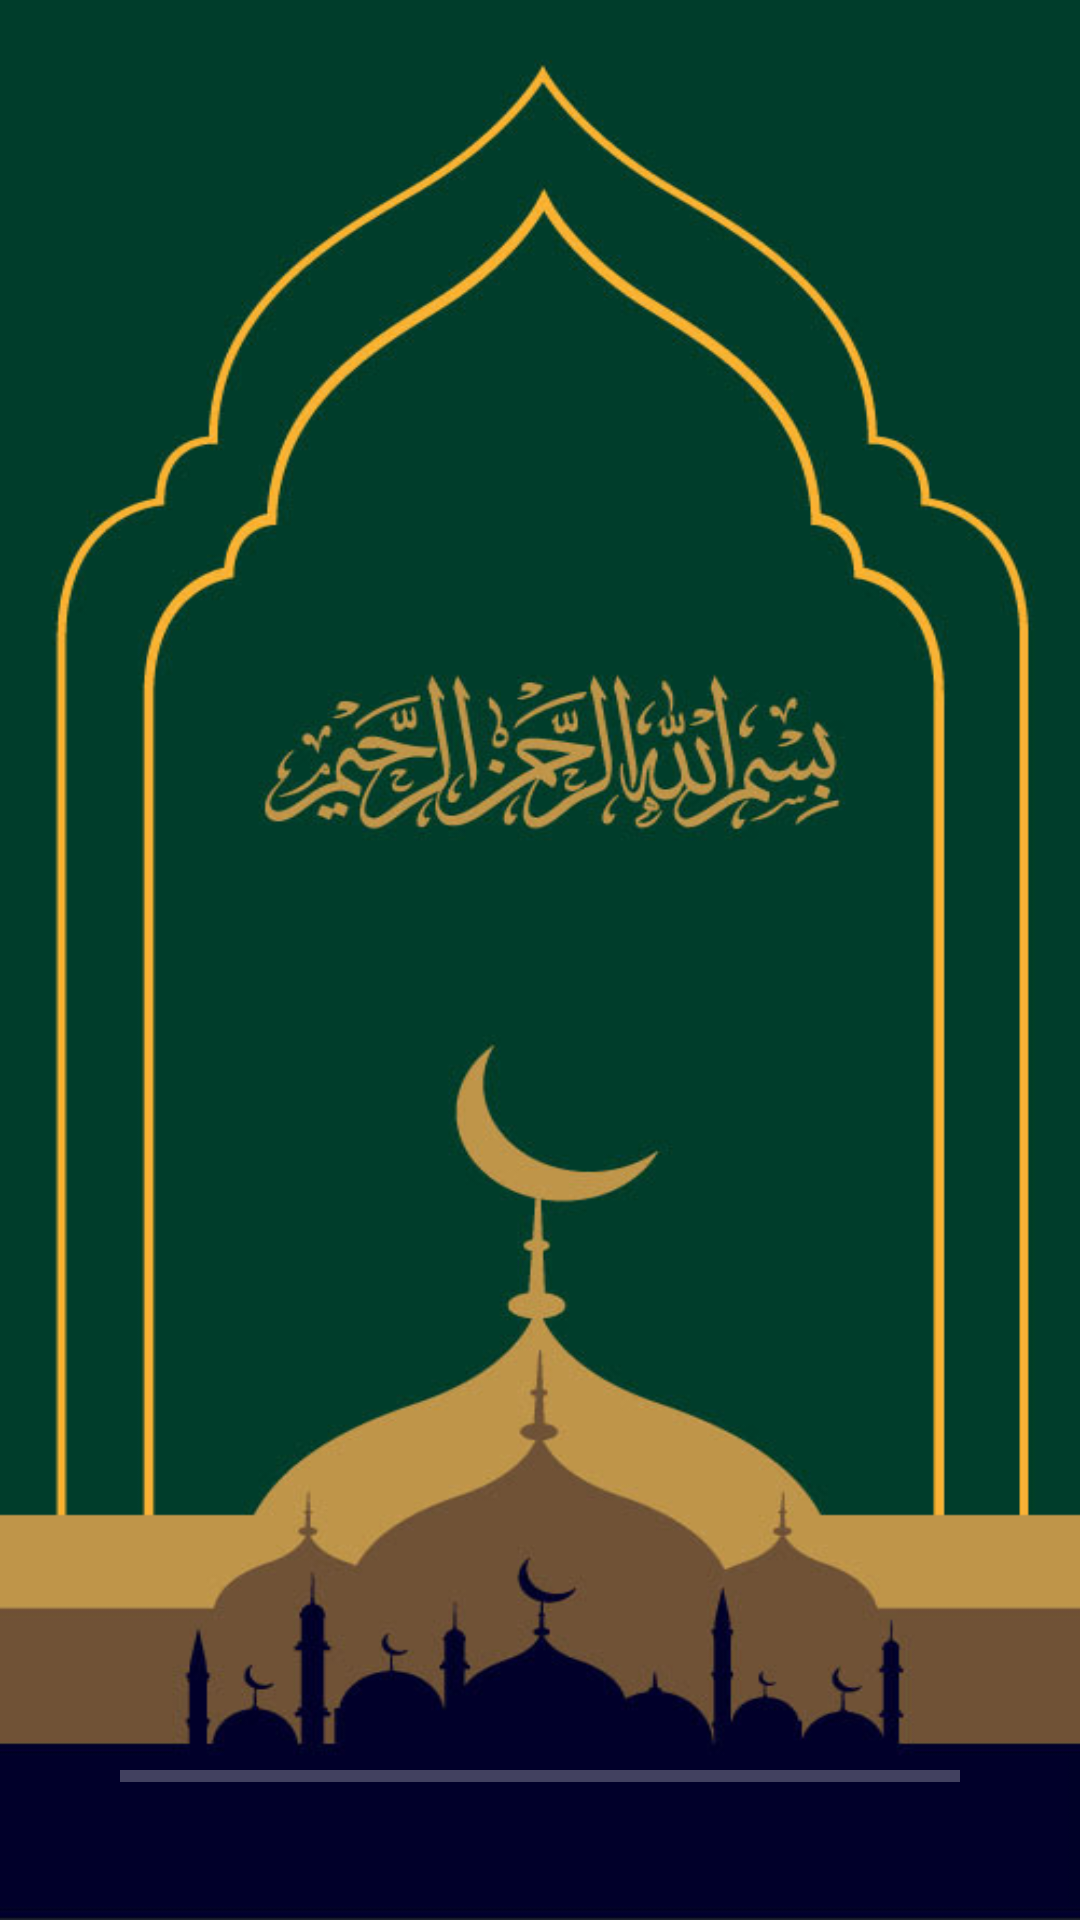

The Android layout XML behind this screen, and the referenced resources:
<!-- AndroidManifest.xml: application theme Theme.AsharaMubasharah -->
<!-- res/layout/activity_splash_screen.xml -->
<?xml version="1.0" encoding="utf-8"?>
<LinearLayout xmlns:android="http://schemas.android.com/apk/res/android"
    xmlns:app="http://schemas.android.com/apk/res-auto"
    xmlns:tools="http://schemas.android.com/tools"
    android:id="@+id/main"
    android:layout_width="match_parent"
    android:layout_height="match_parent"
    android:background="@drawable/splash1"
    android:gravity="bottom|center"
    tools:context=".SplashScreen">

    <ProgressBar
        style="@style/Widget.AppCompat.ProgressBar.Horizontal"
        android:layout_width="match_parent"
        android:layout_height="wrap_content"
        android:layout_margin="40dp"
        android:progressBackgroundTint="#f9f9f9"
        android:progressTint="#02b3b9"
        android:id="@+id/progressBarId"
        />


</LinearLayout>
<!-- resources referenced by this layout -->
<resources>
  <!-- drawable splash1: jpg bitmap (drawable, 92272 bytes) -->
  <style name="Theme.AsharaMubasharah" parent="Base.Theme.AsharaMubasharah" />
  <style name="Base.Theme.AsharaMubasharah" parent="Theme.Material3.DayNight.NoActionBar">
          
          
      </style>
</resources>
